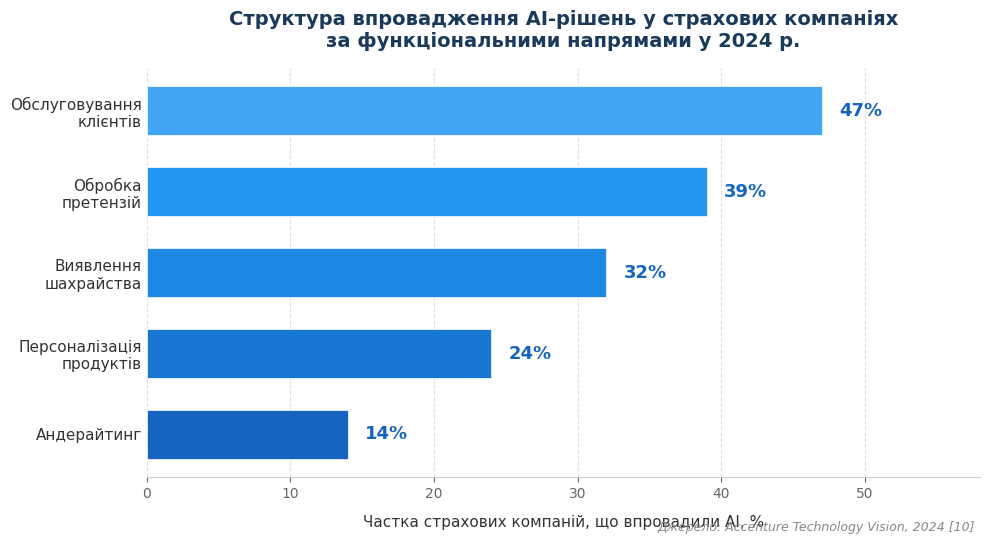

The matplotlib source for this figure: (Note: this script raises an exception after producing the figure.)
import matplotlib.pyplot as plt
import matplotlib
matplotlib.use('Agg')

plt.rcParams['font.family'] = 'DejaVu Sans'

categories = [
    'Андерайтинг',
    'Персоналізація\nпродуктів',
    'Виявлення\nшахрайства',
    'Обробка\nпретензій',
    'Обслуговування\nклієнтів',
]
values = [14, 24, 32, 39, 47]

fig, ax = plt.subplots(figsize=(10, 5.5))

colors = ['#1565C0', '#1976D2', '#1E88E5', '#2196F3', '#42A5F5']

bars = ax.barh(categories, values, color=colors, height=0.6, edgecolor='white', linewidth=0.5)

for bar, val in zip(bars, values):
    ax.text(bar.get_width() + 1.2, bar.get_y() + bar.get_height()/2,
            f'{val}%', va='center', ha='left', fontsize=13, fontweight='bold', color='#1565C0')

ax.set_xlim(0, 58)
ax.set_xlabel('Частка страхових компаній, що впровадили AI, %', fontsize=11, color='#333333', labelpad=10)
ax.set_title('Структура впровадження AI-рішень у страхових компаніях\nза функціональними напрямами у 2024 р.',
             fontsize=14, fontweight='bold', color='#1a3a5c', pad=15)

ax.tick_params(axis='y', labelsize=11, colors='#333333')
ax.tick_params(axis='x', labelsize=10, colors='#666666')

ax.spines['top'].set_visible(False)
ax.spines['right'].set_visible(False)
ax.spines['left'].set_visible(False)
ax.spines['bottom'].set_color('#cccccc')

ax.xaxis.grid(True, linestyle='--', alpha=0.3, color='#999999')
ax.set_axisbelow(True)

ax.tick_params(axis='y', length=0)

fig.text(0.98, 0.02, 'Джерело: Accenture Technology Vision, 2024 [10]',
         ha='right', va='bottom', fontsize=9, fontstyle='italic', color='#888888')

plt.tight_layout()
plt.savefig('/Users/dmytro.denysov/Work/Sites/purrsurance/diplom/fig_1_3.png', dpi=200, bbox_inches='tight',
            facecolor='white', edgecolor='none')
print('Figure saved as fig_1_3.png')
